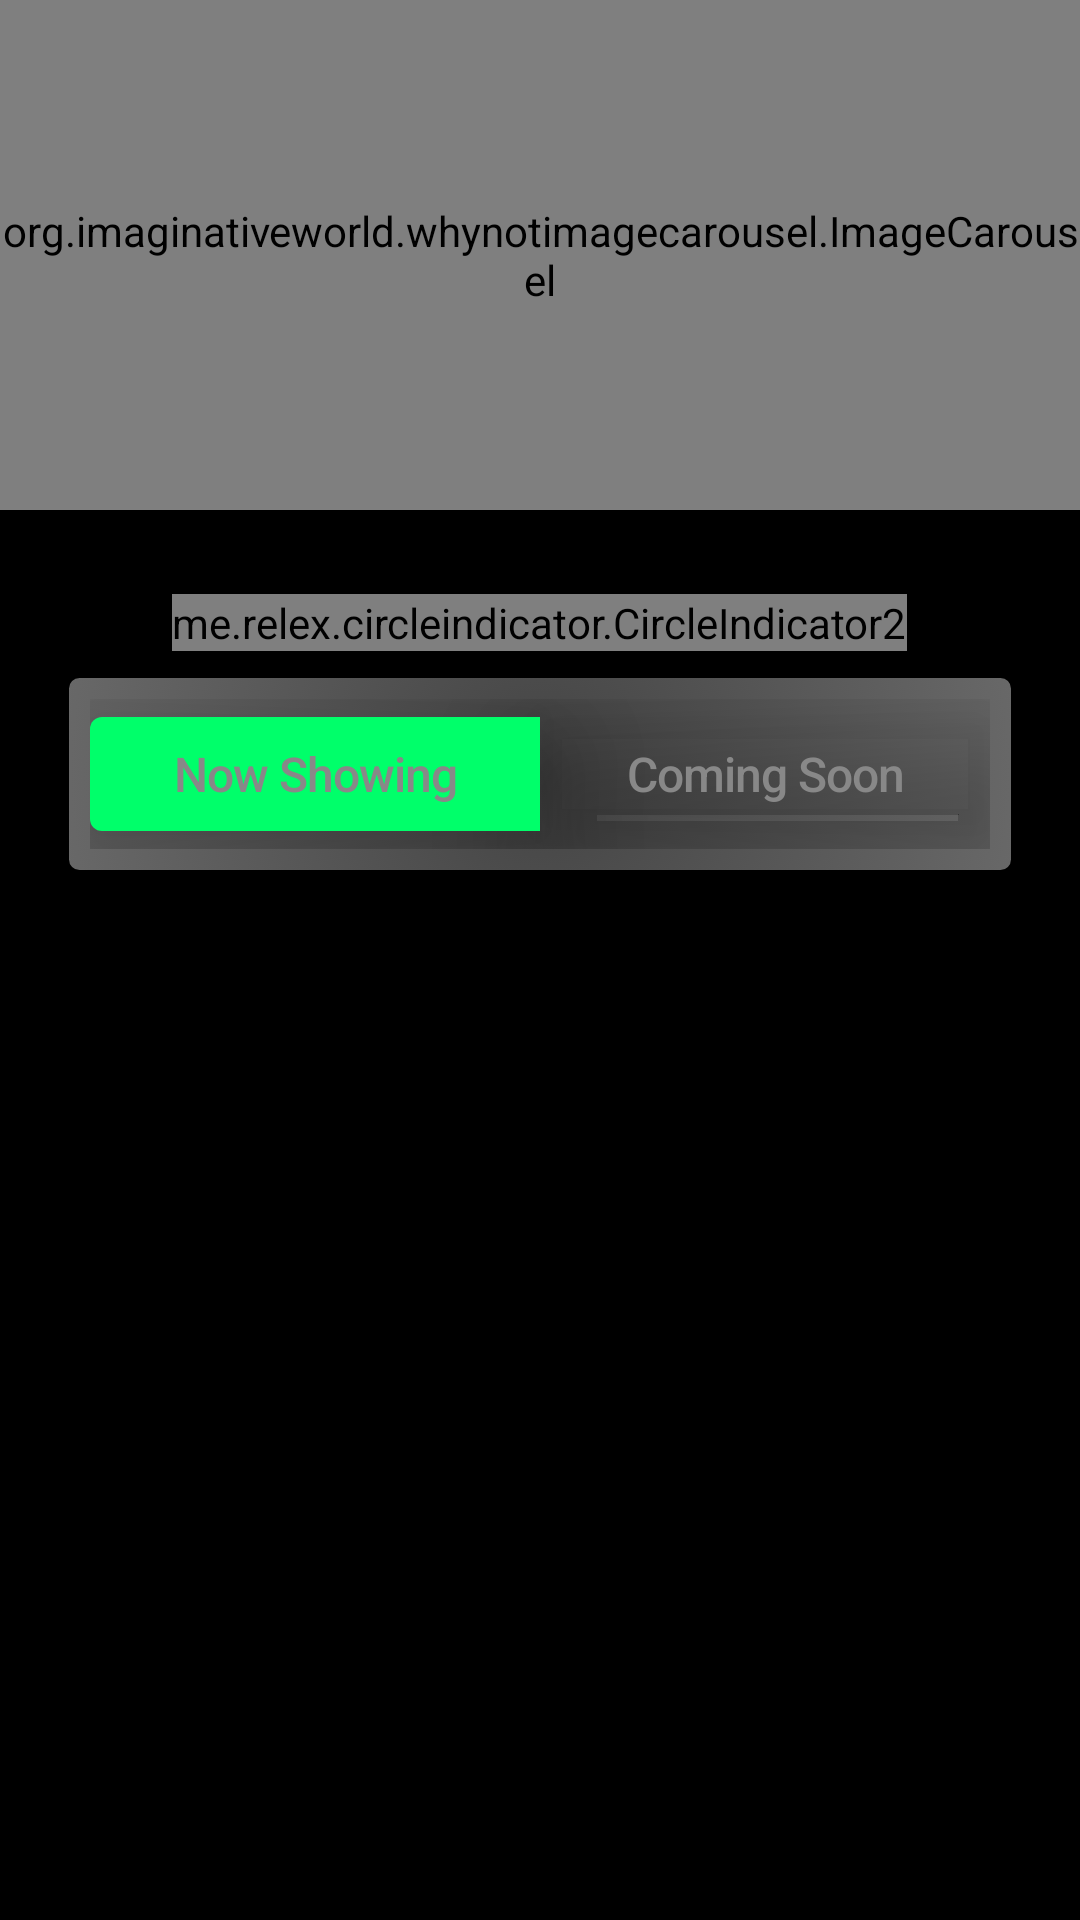

Reconstruct the res/layout file that produces this screen, plus the resources it refers to.
<!-- AndroidManifest.xml: application theme Theme.TheMovieBookingApp -->
<!-- res/layout/fragment_movies.xml -->
<?xml version="1.0" encoding="utf-8"?>
<androidx.coordinatorlayout.widget.CoordinatorLayout xmlns:android="http://schemas.android.com/apk/res/android"
    android:layout_width="match_parent"
    android:layout_height="match_parent"
    xmlns:tools="http://schemas.android.com/tools"
    android:background="@color/black"
    xmlns:app="http://schemas.android.com/apk/res-auto">
    <androidx.core.widget.NestedScrollView
        android:id="@+id/fragmentMovies"
        app:layout_behavior="com.google.android.material.appbar.AppBarLayout$ScrollingViewBehavior"
        android:layout_width="match_parent"
        android:layout_height="match_parent">
        <RelativeLayout
            android:layout_width="match_parent"
            android:layout_height="match_parent">
            <FrameLayout
                android:id="@+id/flBanner"
                android:clipChildren="false"
                android:clipToPadding="false"
                android:layout_width="match_parent"
                android:layout_height="wrap_content">

                <org.imaginativeworld.whynotimagecarousel.ImageCarousel
                    android:id="@+id/carouselOfferBoard"
                    android:layout_width="wrap_content"
                    android:layout_height="170dp"
                    app:imageScaleType="fitCenter"
                    app:carouselBackground="@color/black"
                    app:carouselPaddingEnd="36dp"
                    app:carouselPaddingStart="36dp"
                    app:carouselPaddingTop="10dp"
                    app:carouselType="SHOWCASE"
                    app:carouselGravity="CENTER"
                    android:scrollIndicators="start"
                    app:showNavigationButtons="false"
                    app:scaleOnScroll="true"
                    app:scalingFactor="0.15"
                    app:autoWidthFixing="true"
                    app:autoPlay="true"
                    app:autoPlayDelay="3000"
                    app:infiniteCarousel="true"
                    app:touchToPause="true"/>

                <me.relex.circleindicator.CircleIndicator2
                    android:id="@+id/dotsIndicatorOfferBoard"
                    android:layout_width="wrap_content"
                    android:layout_height="wrap_content"
                    android:layout_gravity="bottom|center"
                    android:layout_marginTop="198dp"
                    android:layout_marginBottom="@dimen/margin_medium"
                    android:elevation="10dp"
                    app:ci_drawable="@drawable/selected_dot"
                    app:ci_drawable_unselected="@drawable/default_dot" />


            </FrameLayout>
            <LinearLayout
                android:id="@+id/llToggleBtnGp"
                android:layout_width="match_parent"
                android:layout_height="match_parent"
                android:orientation="horizontal"
                android:weightSum="1"
                android:layout_marginTop="225dp"
                android:layout_marginStart="22dp"
                android:layout_marginEnd="22dp"
                android:padding="8dp"
                android:background="@drawable/gradient_tabs_background">

                <com.google.android.material.button.MaterialButtonToggleGroup
                    android:id="@+id/toggleBtnGroup"
                    app:singleSelection="true"
                    app:checkedButton="@+id/btnNowShowing"
                    app:selectionRequired="true"
                    android:layout_width="wrap_content"
                    android:layout_height="wrap_content">

                    <com.google.android.material.button.MaterialButton
                        android:id="@+id/btnNowShowing"
                        android:layout_width="178dp"
                        android:layout_height="50dp"
                        android:text="@string/lbl_now_showing"
                        android:textColor="@color/gray"
                        android:textAllCaps="false"
                        android:elevation="25dp"
                        android:letterSpacing="-0.02"
                        android:textSize="16sp"
                        android:gravity="center"
                        android:layout_weight="0.5"
                        app:cornerRadius="4dp"
                        app:backgroundTint="@drawable/select_toggle_btn"
                        style="@style/Widget.MaterialComponents.Button.TextButton"/>

                    <com.google.android.material.button.MaterialButton
                        android:id="@+id/btnComingSoon"
                        android:layout_width="178dp"
                        android:layout_height="50dp"
                        android:text="@string/lbl_coming_soon"
                        android:textColor="@color/gray"
                        android:textAllCaps="false"
                        android:elevation="25dp"
                        android:letterSpacing="-0.02"
                        android:textSize="16sp"
                        android:gravity="center"
                        android:layout_weight="0.5"
                        app:cornerRadius="4dp"
                        app:backgroundTint="@drawable/select_toggle_btn"
                        style="@style/Widget.MaterialComponents.Button.TextButton"/>

                </com.google.android.material.button.MaterialButtonToggleGroup>

            </LinearLayout>
            <androidx.recyclerview.widget.RecyclerView
                android:id="@+id/rvMovie"
                android:layout_marginEnd="22dp"
                android:layout_below="@+id/llToggleBtnGp"
                android:layout_width="match_parent"
                android:layout_height="wrap_content"
                app:spanCount="2"
                app:layoutManager="androidx.recyclerview.widget.GridLayoutManager"
                tools:listitem="@layout/view_holder_movie_list"/>


        </RelativeLayout>

    </androidx.core.widget.NestedScrollView>
</androidx.coordinatorlayout.widget.CoordinatorLayout>
<!-- res/layout/view_holder_movie_list.xml (included above) -->
<?xml version="1.0" encoding="utf-8"?>
<RelativeLayout xmlns:android="http://schemas.android.com/apk/res/android"
    android:layout_width="172dp"
    android:layout_height="280dp"
    android:background="@drawable/background_view_holder_movie"
    android:layout_marginStart="20dp"
    android:layout_marginBottom="20dp"
    android:layout_marginTop="30dp"
    xmlns:app="http://schemas.android.com/apk/res-auto">
    <androidx.appcompat.widget.AppCompatImageView
        android:id="@+id/ivMovieImage"
        android:layout_width="match_parent"
        app:srcCompat="@drawable/img_black_widow"
        android:scaleType="centerCrop"
        android:layout_height="212dp"/>
    <androidx.appcompat.widget.AppCompatTextView
        android:id="@+id/tvComingSoonDate"
        android:layout_marginTop="8dp"
        android:layout_marginStart="130dp"
        android:text="8th AUG"
        android:textSize="10sp"
        android:letterSpacing="-0.03"
        android:textColor="#555555"
        android:textStyle="bold"
        android:gravity="center_horizontal|top"
        android:background="@drawable/background_neon_green_radius"
        android:layout_width="32dp"
        android:layout_height="30dp"/>

    <View
        android:id="@+id/vGradient"
        android:background="@drawable/gradient_movie"
        android:layout_width="match_parent"
        android:layout_height="match_parent"/>

    <TextView
        android:id="@+id/tvMovieName"
        android:layout_below="@+id/ivMovieImage"
        android:layout_marginStart="8dp"
        android:textSize="@dimen/text_regular_2x"
        android:text="Black Widow"
        android:textColor="@color/white"
        android:layout_width="wrap_content"
        android:layout_height="wrap_content"/>

    <androidx.appcompat.widget.AppCompatImageView
        android:id="@+id/ivIMDB"
        android:layout_below="@+id/ivMovieImage"
        android:layout_marginTop="2dp"
        android:layout_toEndOf="@id/tvMovieName"
        android:layout_marginStart="14dp"
        app:srcCompat="@drawable/icon_rating"
        android:layout_width="32dp"
        android:layout_height="20dp"/>
    <TextView
        android:id="@+id/tvMovieRating"
        android:layout_alignBaseline="@+id/tvMovieName"
        android:layout_below="@+id/tvMovieName"
        android:layout_marginStart="144dp"
        android:layout_marginEnd="8dp"
        android:text="9.0"
        android:textColor="@color/white"
        android:textStyle="bold"
        android:layout_width="wrap_content"
        android:layout_height="wrap_content"/>
    <TextView
        android:id="@+id/tvMovieCert"
        android:layout_below="@+id/tvMovieName"
        android:layout_marginStart="8dp"
        android:layout_marginTop="12dp"
        android:text="U/A"

        android:textColor="@color/white"
        android:layout_width="wrap_content"
        android:layout_height="wrap_content"/>
    <androidx.appcompat.widget.AppCompatImageView
        android:id="@+id/ivEllipse"
        android:layout_below="@+id/tvMovieName"
        android:layout_toEndOf="@+id/tvMovieCert"
        android:layout_marginStart="8dp"
        android:layout_marginTop="20dp"
        app:srcCompat="@drawable/img_ellipse"
        android:layout_width="6dp"
        android:layout_height="6dp"/>
    <TextView
        android:id="@+id/tvScreenType"
        android:layout_below="@+id/tvMovieName"
        android:layout_toEndOf="@+id/ivEllipse"
        android:layout_marginStart="10dp"
        android:layout_marginTop="14dp"
        android:layout_marginEnd="8dp"
        android:text="2D, 3D, 3D IMAX, DBOX 3D"
        android:textColor="@color/white"
        android:textSize="10sp"
        android:layout_width="wrap_content"
        android:layout_height="wrap_content"/>

</RelativeLayout>
<!-- resources referenced by this layout -->
<resources>
  <color name="black">#FF000000</color>
  <color name="gray">#888888</color>
  <color name="white">#FFFFFFFF</color>
  <dimen name="margin_medium">8dp</dimen>
  <dimen name="text_regular_2x">16sp</dimen>
  <!-- drawable background_neon_green_radius (drawable) -->
  <?xml version="1.0" encoding="utf-8"?>
  <shape xmlns:android="http://schemas.android.com/apk/res/android">
      <corners android:radius="10dp"/>
  
      <solid android:color="@color/neon_green"/>
  </shape>
  <!-- drawable background_view_holder_movie (drawable) -->
  <?xml version="1.0" encoding="utf-8"?>
  <shape
      xmlns:android="http://schemas.android.com/apk/res/android"
      android:shape="rectangle"   >
  
      <solid
          android:color="@color/black" >
      </solid>
  
  
      <corners
          android:radius="50dp"   >
      </corners>
  
  </shape>
  <!-- drawable default_dot (drawable) -->
  <?xml version="1.0" encoding="utf-8"?>
  <shape xmlns:android="http://schemas.android.com/apk/res/android">
      <solid
          android:color="@android:color/darker_gray"/>
  
      <corners
          android:radius="8dp"/>
  </shape>
  
  
  
  
  
  
  
  
  
  <!-- drawable gradient_movie (drawable) -->
  <?xml version="1.0" encoding="utf-8"?>
  <shape xmlns:android="http://schemas.android.com/apk/res/android">
      <gradient
          android:angle="270"
          android:startColor="@android:color/transparent"
          android:centerColor="@android:color/transparent"
          android:endColor="@color/black"
          android:centerY="0.55"/>
  
  </shape>
  <!-- drawable gradient_tabs_background (drawable) -->
  <?xml version="1.0" encoding="utf-8"?>
  <selector xmlns:android="http://schemas.android.com/apk/res/android">
      <item>
          <shape>
              <gradient
                  android:gradientRadius="2000"
                  android:startColor="#444444"
                  android:endColor="#D9D9D9"
                  android:type="radial"
                  />
              <corners
                  android:radius="4dp"/>
              <stroke
                  android:width="1dp"
                  android:color="@color/black"/>
          </shape>
      </item>
  </selector>
  <!-- drawable icon_rating: png bitmap (drawable-xxxhdpi, 1103 bytes) -->
  <!-- drawable img_black_widow: png bitmap (drawable-xxxhdpi, 86790 bytes) -->
  <!-- drawable select_toggle_btn (drawable) -->
  <?xml version="1.0" encoding="utf-8"?>
  <selector xmlns:android="http://schemas.android.com/apk/res/android">
      <item android:state_checked="true" android:color="@color/neon_green" />
  
  </selector>
  <!-- drawable selected_dot (drawable) -->
  <?xml version="1.0" encoding="utf-8"?>
  <shape xmlns:android="http://schemas.android.com/apk/res/android">
      <solid
          android:color="@color/neon_green"/>
  
      <corners
          android:radius="8dp"/>
  </shape>
  
  
  
  
  
  
  
  
  
  <string name="lbl_coming_soon">Coming Soon</string>
  <string name="lbl_now_showing">Now Showing</string>
  <style name="Theme.TheMovieBookingApp" parent="Theme.MaterialComponents.DayNight.NoActionBar">
          
          <item name="colorPrimary">@color/colorPrimary</item>
          <item name="colorPrimaryDark">@color/black</item>
          <item name="colorAccent">@color/neon_green</item>
  
          
          <item name="android:statusBarColor">@color/black</item>
          
      </style>
  <color name="neon_green">#00FF6A</color>
  <color name="colorPrimary">#111111</color>
</resources>
